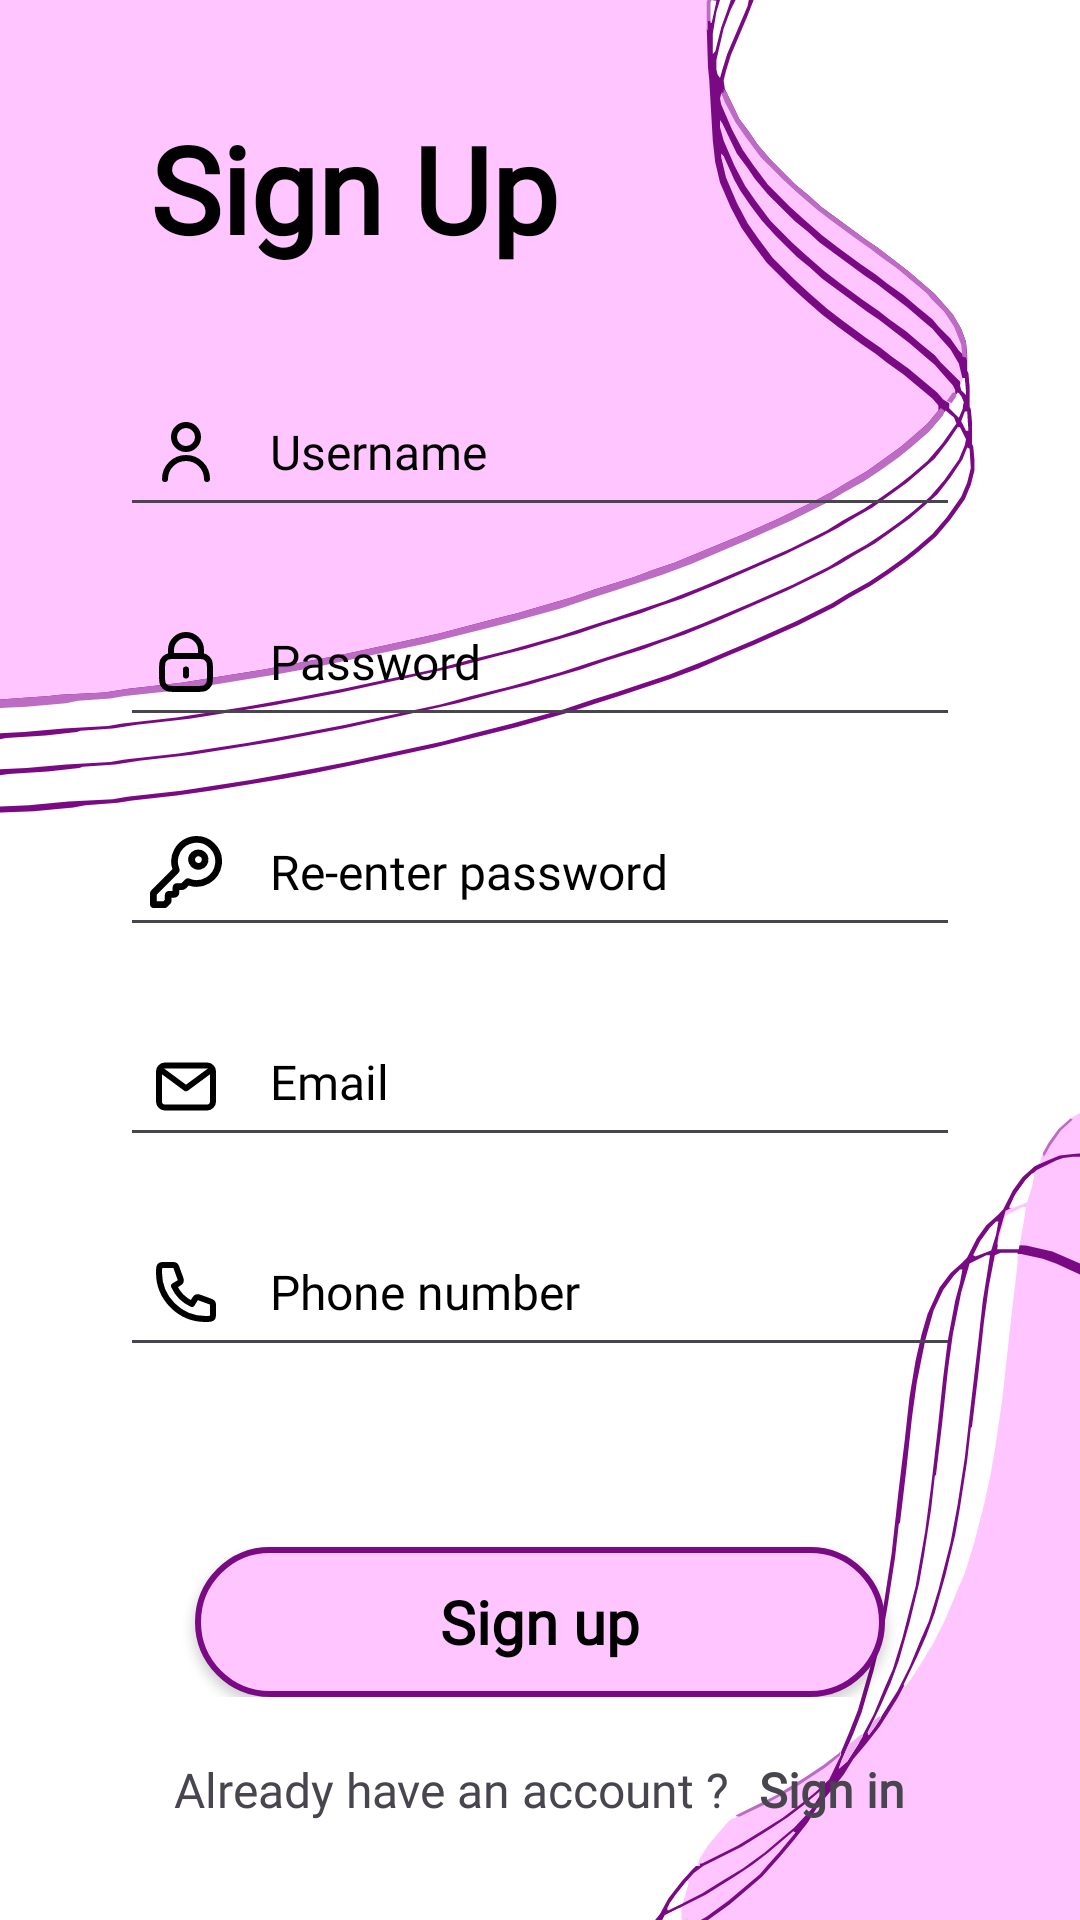

Write the Android layout XML for this screen, with the resource values it uses.
<!-- AndroidManifest.xml: application theme Theme.Prj -->
<!-- res/layout/activity_sign_up.xml -->
<?xml version="1.0" encoding="utf-8"?>
<androidx.constraintlayout.widget.ConstraintLayout xmlns:android="http://schemas.android.com/apk/res/android"
    xmlns:app="http://schemas.android.com/apk/res-auto"
    xmlns:tools="http://schemas.android.com/tools"
    android:id="@+id/main"
    android:layout_width="match_parent"
    android:layout_height="match_parent"
    style="@style/background_intro"
    tools:context=".Authen.SignUp">

    <RelativeLayout
        android:layout_width="match_parent"
        android:layout_height="match_parent">

        <LinearLayout
            android:layout_width="match_parent"
            android:layout_height="match_parent"
            android:orientation="vertical">

            <RelativeLayout
                android:layout_width="wrap_content"
                android:layout_height="wrap_content"
                android:layout_weight="3">

                <TextView
                    android:id="@+id/signup_text"
                    android:layout_width="wrap_content"
                    android:layout_height="wrap_content"
                    android:layout_marginStart="50dp"
                    android:layout_centerVertical="true"
                    android:fontFamily="@font/grandstander_bold"
                    android:text="@string/action_sign_up1"
                    android:textAlignment="center"
                    style="@style/TEXT"
                    android:textSize="40sp"
                    android:textStyle="bold" />
            </RelativeLayout>

            <RelativeLayout
                android:layout_width="wrap_content"
                android:layout_height="wrap_content"
                android:layout_weight="1">

                <LinearLayout
                    android:layout_width="match_parent"
                    android:layout_height="wrap_content"
                    android:orientation="vertical"
                    tools:ignore="UselessParent">

                    <LinearLayout
                        android:layout_width="match_parent"
                        android:layout_height="wrap_content"
                        android:layout_gravity="center"
                        android:gravity="center"
                        android:orientation="vertical">

                        <EditText
                            android:id="@+id/signup_username"
                            android:layout_width="match_parent"
                            android:layout_height="50dp"
                            android:layout_marginStart="40dp"
                            android:layout_marginEnd="40dp"
                            android:layout_marginBottom="10dp"
                            android:drawableStart="@drawable/user"
                            android:drawablePadding="16dp"
                            android:ems="10"
                            android:fontFamily="@font/grandstander_regular"
                            android:hint="@string/username"
                            android:inputType="text"
                            android:padding="10dp"
                            style="@style/TEXT_hint"
                            android:textSize="16sp" />

                        <EditText
                            android:id="@+id/signup_password"
                            android:layout_width="match_parent"
                            android:layout_height="50dp"
                            android:layout_marginStart="40dp"
                            android:layout_marginTop="10dp"
                            android:layout_marginEnd="40dp"
                            android:layout_marginBottom="10dp"
                            android:drawableStart="@drawable/lock"
                            android:drawablePadding="16dp"
                            android:ems="10"
                            android:fontFamily="@font/grandstander_regular"
                            android:hint="@string/prompt_password"
                            android:inputType="textPassword"
                            android:padding="10dp"
                            style="@style/TEXT_hint"
                            android:textSize="16sp" />

                        <EditText
                            android:id="@+id/signup_confirmpassword"
                            android:layout_width="match_parent"
                            android:layout_height="50dp"
                            android:layout_marginStart="40dp"
                            android:layout_marginTop="10dp"
                            android:layout_marginEnd="40dp"
                            android:layout_marginBottom="10dp"
                            android:drawableStart="@drawable/key"
                            android:drawablePadding="16dp"
                            android:ems="10"
                            android:fontFamily="@font/grandstander_regular"
                            android:hint="@string/re_pass"
                            android:inputType="textPassword"
                            android:padding="10dp"
                            style="@style/TEXT_hint"
                            android:textSize="16sp" />

                        <EditText
                            android:id="@+id/signup_email"
                            style="@style/TEXT_hint"
                            android:layout_width="match_parent"
                            android:layout_height="50dp"
                            android:layout_marginStart="40dp"
                            android:layout_marginTop="10dp"
                            android:layout_marginEnd="40dp"
                            android:layout_marginBottom="10dp"
                            android:drawableStart="@drawable/email"
                            android:drawablePadding="16dp"
                            android:ems="10"
                            android:fontFamily="@font/grandstander_regular"
                            android:hint="@string/prompt_email"
                            android:inputType="text"
                            android:padding="10dp"
                            android:textSize="16sp" />

                        <EditText
                            android:id="@+id/signup_phone"
                            android:layout_width="match_parent"
                            android:layout_height="50dp"
                            android:layout_marginStart="40dp"
                            android:layout_marginTop="10dp"
                            android:layout_marginEnd="40dp"
                            android:layout_marginBottom="10dp"
                            android:drawableStart="@drawable/phone"
                            android:drawablePadding="16dp"
                            android:ems="10"
                            android:fontFamily="@font/grandstander_regular"
                            android:hint="@string/phone_number"
                            android:inputType="text"
                            android:padding="10dp"
                            style="@style/TEXT_hint"
                            android:textSize="16sp" />

                        <androidx.appcompat.widget.AppCompatButton
                            android:id="@+id/signup_button"
                            android:layout_width="230dp"
                            android:layout_height="50dp"
                            android:layout_marginTop="50dp"
                            android:background="@drawable/signin_button_background"
                            android:fontFamily="@font/grandstander_semi_bold"
                            android:text="@string/action_sign_up_short"
                            android:textAllCaps="false"
                            android:textColor="@color/black"
                            android:textSize="20sp"
                            android:textStyle="bold" />
                    </LinearLayout>

                    <LinearLayout
                        android:layout_width="wrap_content"
                        android:layout_height="wrap_content"
                        android:layout_gravity="center"
                        android:layout_marginTop="20dp"
                        android:orientation="horizontal">

                        <TextView
                            android:id="@+id/signup_text2"
                            android:layout_width="wrap_content"
                            android:layout_height="30dp"
                            android:layout_marginEnd="5dp"
                            android:fontFamily="@font/grandstander_regular"
                            android:text="@string/already_have_account"
                            android:textAlignment="center"
                            android:textSize="16sp" />

                        <TextView
                            android:id="@+id/signup_text3"
                            android:layout_width="wrap_content"
                            android:layout_height="30dp"
                            android:layout_marginStart="5dp"
                            android:fontFamily="@font/grandstander_semi_bold"
                            android:text="@string/action_sign_in_short"
                            android:textAlignment="center"
                            android:textSize="16sp"
                            android:textStyle="bold" />
                    </LinearLayout>
                </LinearLayout>
            </RelativeLayout>
        </LinearLayout>
    </RelativeLayout>
</androidx.constraintlayout.widget.ConstraintLayout>
<!-- resources referenced by this layout -->
<resources>
  <color name="black">#000000</color>
  <!-- drawable lock (drawable) -->
  <vector xmlns:android="http://schemas.android.com/apk/res/android" android:autoMirrored="true" android:height="24dp" android:viewportHeight="24" android:viewportWidth="24" android:width="24dp">
        
      <path android:fillColor="#00000000" android:pathData="M12,14.5V16.5M7,10.029C7.471,10 8.053,10 8.8,10H15.2C15.947,10 16.529,10 17,10.029M7,10.029C6.412,10.065 5.994,10.146 5.638,10.327C5.074,10.615 4.615,11.073 4.327,11.638C4,12.28 4,13.12 4,14.8V16.2C4,17.88 4,18.72 4.327,19.362C4.615,19.927 5.074,20.385 5.638,20.673C6.28,21 7.12,21 8.8,21H15.2C16.88,21 17.72,21 18.362,20.673C18.927,20.385 19.385,19.927 19.673,19.362C20,18.72 20,17.88 20,16.2V14.8C20,13.12 20,12.28 19.673,11.638C19.385,11.073 18.927,10.615 18.362,10.327C18.006,10.146 17.588,10.065 17,10.029M7,10.029V8C7,5.239 9.239,3 12,3C14.761,3 17,5.239 17,8V10.029" android:strokeColor="@color/user_icon_color" android:strokeLineCap="round" android:strokeLineJoin="round" android:strokeWidth="2"/>
      
  </vector>
  <!-- drawable signin_button_background (drawable) -->
  <?xml version="1.0" encoding="utf-8"?>
  <selector xmlns:android="http://schemas.android.com/apk/res/android">
      <item>
          <shape android:shape="rectangle">
              <stroke android:color="@color/magenta" android:width="2dp"/>
              <solid android:color="@color/light_purple"/>
              <corners android:radius="35dp"/>
          </shape>
      </item>
  </selector>
  <!-- drawable user (drawable) -->
  <vector xmlns:android="http://schemas.android.com/apk/res/android" android:autoMirrored="true" android:height="24dp" android:viewportHeight="24" android:viewportWidth="24" android:width="24dp">
  
      <path android:fillColor="#00000000" android:pathData="M5,21C5,17.134 8.134,14 12,14C15.866,14 19,17.134 19,21M16,7C16,9.209 14.209,11 12,11C9.791,11 8,9.209 8,7C8,4.791 9.791,3 12,3C14.209,3 16,4.791 16,7Z" android:strokeColor="@color/user_icon_color" android:strokeLineCap="round" android:strokeLineJoin="round" android:strokeWidth="2"/>
  
  </vector>
  <string name="action_sign_in_short">Sign in</string>
  <string name="action_sign_up1">Sign Up</string>
  <string name="action_sign_up_short">Sign up</string>
  <string name="already_have_account">"Already have an account ?"</string>
  <string name="phone_number">"Phone number"</string>
  <string name="prompt_email">Email</string>
  <string name="prompt_password">Password</string>
  <string name="re_pass">"Re-enter password"</string>
  <string name="username">"Username"</string>
  <style name="TEXT">
          <item name="android:textColor">#000</item>
      </style>
  <style name="TEXT_hint">
          <item name="android:textColorHint">#000</item>
          <item name="android:textColor">#000</item>
      </style>
  <style name="background_intro">
          <item name="android:background">@drawable/intro_background</item>
      </style>
  <style name="Theme.Prj" parent="Base.Theme.Prj" />
  <color name="user_icon_color">#000000</color>
  <color name="magenta">#790A83</color>
  <color name="light_purple">#FEC5FF</color>
  <style name="Base.Theme.Prj" parent="Theme.Material3.DayNight.NoActionBar">
          
          
      </style>
</resources>
